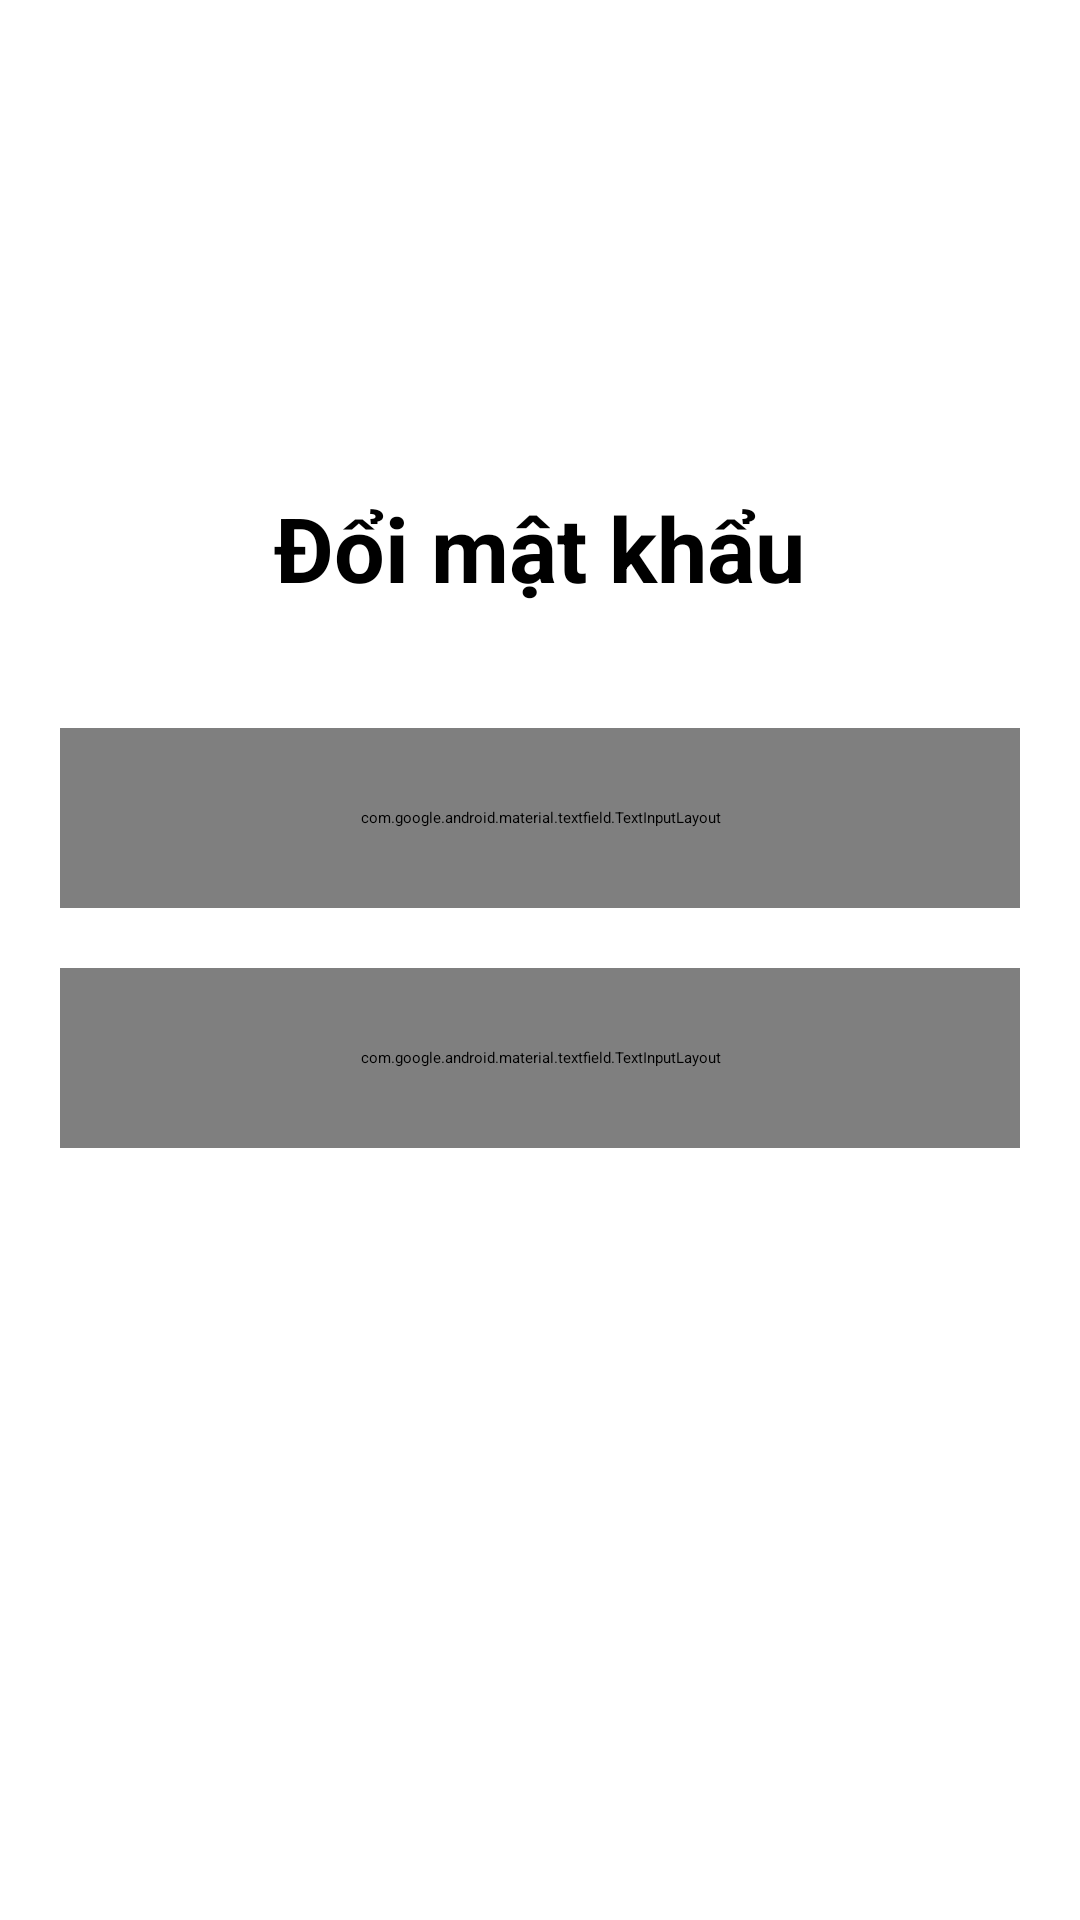

Android layout source for this screen:
<!-- AndroidManifest.xml: application theme Theme.App01 -->
<!-- res/layout/activity_change_password.xml -->
<?xml version="1.0" encoding="utf-8"?>
<LinearLayout xmlns:android="http://schemas.android.com/apk/res/android"
    xmlns:app="http://schemas.android.com/apk/res-auto"
    xmlns:tools="http://schemas.android.com/tools"
    android:id="@+id/main"
    android:layout_width="match_parent"
    android:layout_height="match_parent"
    android:orientation="vertical"
    android:gravity="center"
    tools:context=".Activity.ChangePassword">
    <TextView
        android:layout_width="wrap_content"
        android:layout_height="wrap_content"
        android:layout_gravity="center"
        android:text="Đổi mật khẩu"
        android:textSize="30sp"
        android:textStyle="bold"
        android:textColor="#000000"
        android:layout_marginBottom="20dp"
        />

    <com.google.android.material.textfield.TextInputLayout
        android:id="@+id/etPasswordLayout"
        android:layout_width="match_parent"
        android:layout_height="60dp"
        app:passwordToggleEnabled="true"
        android:layout_marginStart="20dp"
        android:layout_marginEnd="20dp"
        android:layout_marginTop="20dp"
        android:background="@drawable/round_black_dark">

        <com.google.android.material.textfield.TextInputEditText
            android:id="@+id/passwordET"
            android:layout_width="match_parent"
            android:layout_height="wrap_content"
            android:background="@drawable/round_black_dark"
            android:hint="Mật khẩu"
            android:inputType="textPassword"
            android:textSize="16sp"
            />
    </com.google.android.material.textfield.TextInputLayout>
    <com.google.android.material.textfield.TextInputLayout
        android:id="@+id/etcfPasswordLayout"
        android:layout_width="match_parent"
        android:layout_height="60dp"
        app:passwordToggleEnabled="true"
        android:layout_marginStart="20dp"
        android:layout_marginEnd="20dp"
        android:layout_marginTop="20dp"
        android:background="@drawable/round_black_dark">

        <com.google.android.material.textfield.TextInputEditText
            android:id="@+id/cfpasswordET"
            android:layout_width="match_parent"
            android:layout_height="wrap_content"
            android:background="@drawable/round_black_dark"
            android:hint="Nhập lại mật khẩu"
            android:inputType="textPassword"
            android:textSize="16sp"
            />
    </com.google.android.material.textfield.TextInputLayout>
    <androidx.appcompat.widget.AppCompatButton
        android:id="@+id/changePassBtn"
        android:layout_width="match_parent"
        android:layout_height="55dp"
        android:layout_marginEnd="20dp"
        android:layout_marginStart="20dp"
        android:text="Xác nhận"
        android:textAllCaps="false"
        android:layout_marginTop="40dp"
        android:background="@drawable/round_back_primary"
        android:textSize="20sp"
        android:textColor="@color/white"
        />
</LinearLayout>
<!-- resources referenced by this layout -->
<resources>
  <color name="white">#FFFFFFFF</color>
  <style name="Theme.App01" parent="Base.Theme.App01">
          
          <item name="android:navigationBarColor">@android:color/transparent</item>
          <item name="android:statusBarColor">@android:color/transparent</item>
          <item name="android:windowLightStatusBar">?attr/isLightTheme</item>
      </style>
</resources>
